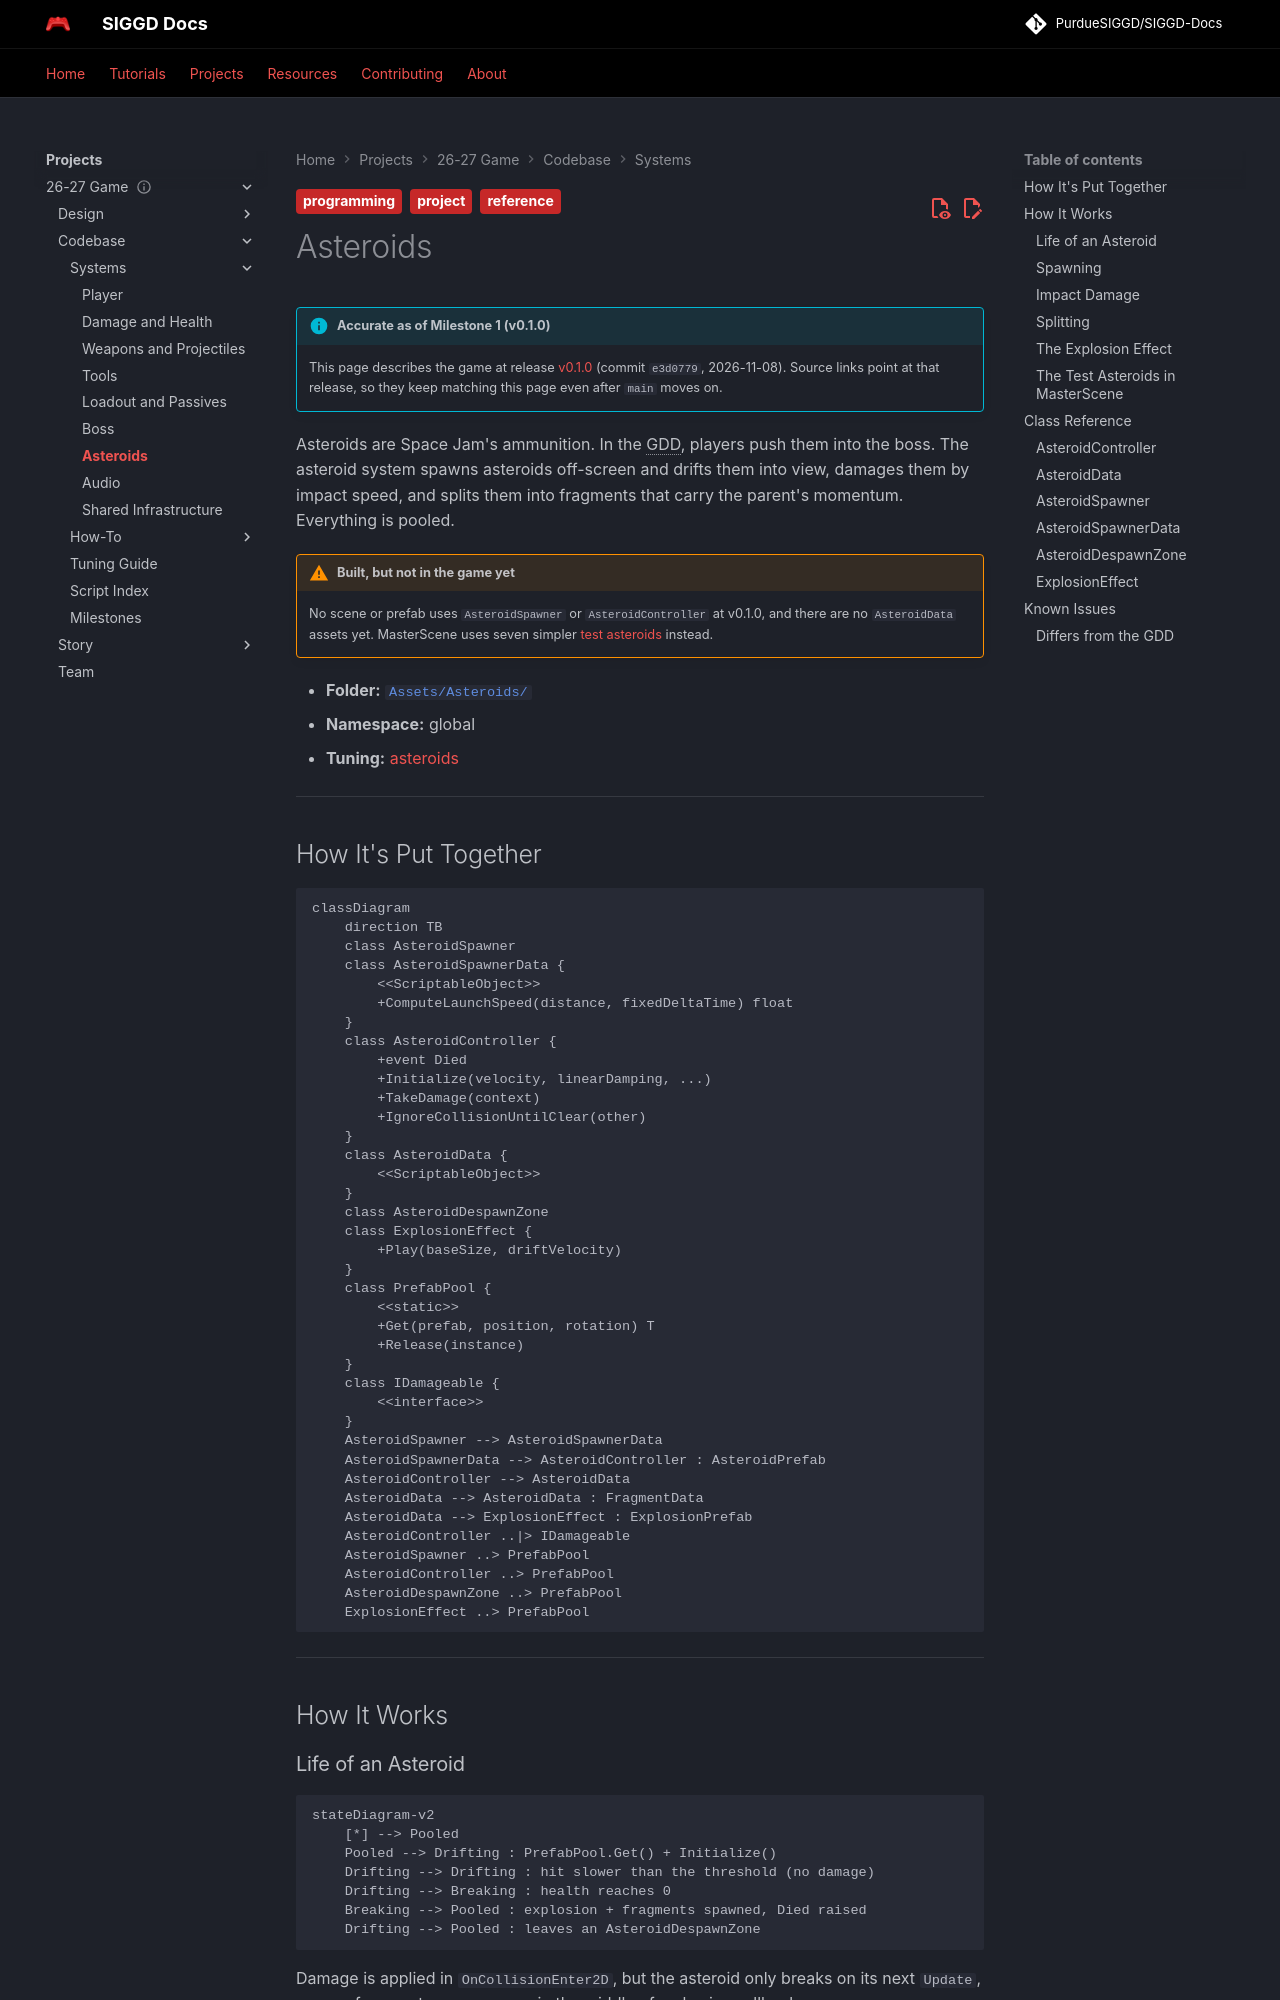

repository: PurdueSIGGD/SIGGD-Docs · page: projects/2627-game/codebase/systems/asteroids/index.html · generator: mkdocs

---
title: Asteroids
description: "The asteroid spawner, destructible asteroids that split while conserving momentum, and the test asteroids MasterScene uses today."
tags:
  - project
  - reference
  - programming
---

# Asteroids

--8<-- "includes/2627-game/milestone.md"

Asteroids are Space Jam's ammunition. In the GDD, players push them into the boss. The asteroid system spawns asteroids off-screen and drifts them into view, damages them by impact speed, and splits them into fragments that carry the parent's momentum. Everything is pooled.

!!! warning "Built, but not in the game yet"
    No scene or prefab uses `AsteroidSpawner` or `AsteroidController` at v0.1.0, and there are no `AsteroidData` assets yet. MasterScene uses seven simpler [test asteroids](#the-test-asteroids-in-masterscene) instead.

- **Folder:** [`Assets/Asteroids/`](https://github.com/PurdueSIGGD/SIGGD-Game-2026/tree/v0.1.0/Assets/Asteroids)
- **Namespace:** global
- **Tuning:** [asteroids](../tuning-guide.md#asteroids)

---

## How It's Put Together

```mermaid
classDiagram
    direction TB
    class AsteroidSpawner
    class AsteroidSpawnerData {
        <<ScriptableObject>>
        +ComputeLaunchSpeed(distance, fixedDeltaTime) float
    }
    class AsteroidController {
        +event Died
        +Initialize(velocity, linearDamping, ...)
        +TakeDamage(context)
        +IgnoreCollisionUntilClear(other)
    }
    class AsteroidData {
        <<ScriptableObject>>
    }
    class AsteroidDespawnZone
    class ExplosionEffect {
        +Play(baseSize, driftVelocity)
    }
    class PrefabPool {
        <<static>>
        +Get(prefab, position, rotation) T
        +Release(instance)
    }
    class IDamageable {
        <<interface>>
    }
    AsteroidSpawner --> AsteroidSpawnerData
    AsteroidSpawnerData --> AsteroidController : AsteroidPrefab
    AsteroidController --> AsteroidData
    AsteroidData --> AsteroidData : FragmentData
    AsteroidData --> ExplosionEffect : ExplosionPrefab
    AsteroidController ..|> IDamageable
    AsteroidSpawner ..> PrefabPool
    AsteroidController ..> PrefabPool
    AsteroidDespawnZone ..> PrefabPool
    ExplosionEffect ..> PrefabPool
```

---

## How It Works

### Life of an Asteroid

```mermaid
stateDiagram-v2
    [*] --> Pooled
    Pooled --> Drifting : PrefabPool.Get() + Initialize()
    Drifting --> Drifting : hit slower than the threshold (no damage)
    Drifting --> Breaking : health reaches 0
    Breaking --> Pooled : explosion + fragments spawned, Died raised
    Drifting --> Pooled : leaves an AsteroidDespawnZone
```

Damage is applied in `OnCollisionEnter2D`, but the asteroid only breaks on its next `Update`, so new fragments never spawn in the middle of a physics callback.
